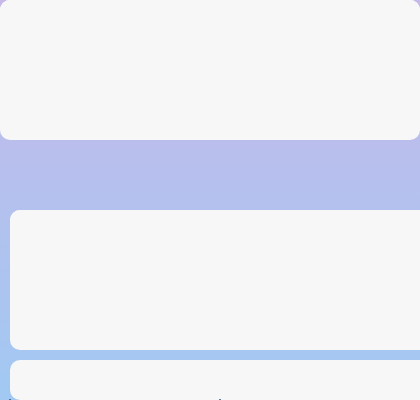
t = 0.00 s
t = 0.80 s: frame unchanged from t = 0.00 s, image omitted
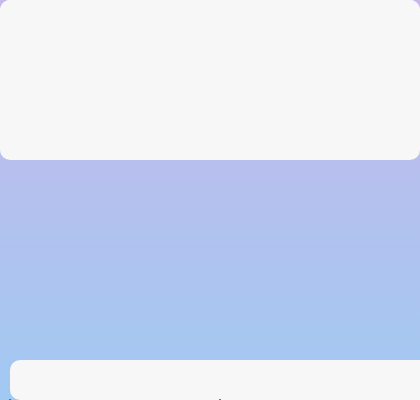
t = 1.60 s
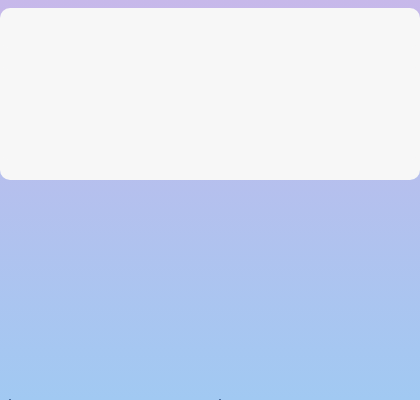
t = 2.40 s
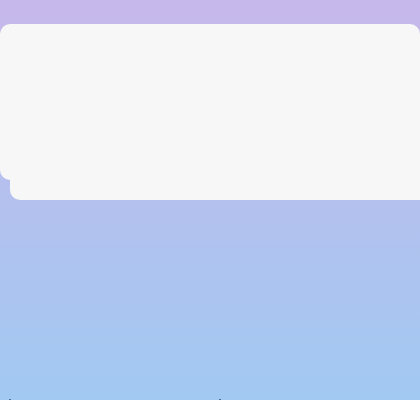
t = 3.20 s
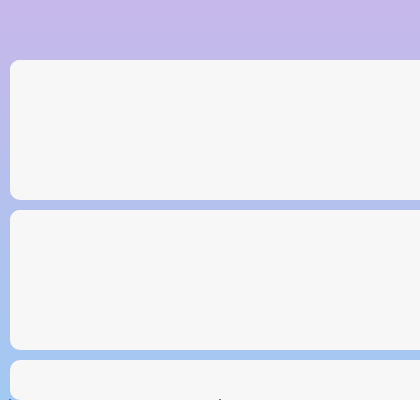
t = 4.00 s

The animated SVG that drew these frames (rendered in a browser with its animation timeline set to each time). Animation: 6 SMIL elements (animateTransform=6); one cycle of 4.00 s.

<svg width="420" height="400" data-topic-id="61-63" xmlns="http://www.w3.org/2000/svg">
  <desc>Educational SVG diagram for the topic: "61 To 63"</desc>
  <title>Data Structures and Big O Notation</title>
  <defs>
    <linearGradient id="gradient" x1="0" y1="0" x2="0" y2="1">
      <stop offset="0%" stop-color="#C7B8EA" stop-opacity="1"/>
      <stop offset="100%" stop-color="#A1C9F2" stop-opacity="1"/>
    </linearGradient>
  </defs>

  <rect width="100%" height="100%" fill="url(#gradient)"/>

  <g transform="translate(10, 10)">
    <text x="50%" y="20%" font-size="24" fill="#2F4F7F">Data Structures</text>
  </g>

  <g transform="translate(10, 60)">
    <rect x="0" y="0" width="100%" height="140" fill="#F7F7F7" rx="10"/>
    <animateTransform attributeName="transform" type="translate" from="0,0" to="0,140" dur="2s" begin="0s" delay="0.2s"/>
    <text x="50%" y="20%" font-size="18" fill="#2F4F7F" data-narration="A data structure is a way of organizing and storing data in a computer so that it can be efficiently accessed, modified, and managed." id="section1"></text>
    <text x="50%" y="60%" font-size="18" fill="#2F4F7F" data-narration="Data structures are essential in computer science because they enable us to manage and manipulate large amounts of data in a efficient and effective manner." id="section2"></text>
    <rect x="0" y="0" width="100%" height="50" fill="#F7F7F7" rx="10"/>
    <animateTransform attributeName="transform" type="translate" from="0,0" to="0,50" dur="2s" begin="0.4s" delay="0.2s"/>
    <text x="50%" y="20%" font-size="18" fill="#2F4F7F" data-narration="There are several types of data structures, including arrays, linked lists, stacks, queues, trees, and graphs." id="section3"></text>
    <text x="50%" y="60%" font-size="18" fill="#2F4F7F" data-narration="Data structures have several characteristics, including space complexity, time complexity, scalability, and efficiency." id="section4"></text>
    <rect x="0" y="0" width="100%" height="50" fill="#F7F7F7" rx="10"/>
    <animateTransform attributeName="transform" type="translate" from="0,0" to="0,50" dur="2s" begin="0.8s" delay="0.2s"/>
    <text x="50%" y="20%" font-size="18" fill="#2F4F7F" data-narration="Data hierarchy, data abstraction, and data encapsulation are key concepts in data structures." id="section5"></text>
    <text x="50%" y="60%" font-size="18" fill="#2F4F7F" data-narration="Big O notation is a mathematical notation that describes the complexity of an algorithm, which is the amount of time or space it requires to complete." id="section6"></text>
  </g>

  <g transform="translate(10, 210)">
    <rect x="0" y="0" width="100%" height="140" fill="#F7F7F7" rx="10"/>
    <animateTransform attributeName="transform" type="translate" from="0,0" to="0,140" dur="2s" begin="1.2s" delay="0.2s"/>
    <text x="50%" y="20%" font-size="18" fill="#2F4F7F" data-narration="Constant time complexity, logarithmic time complexity, linear time complexity, and linearithmic time complexity are types of Big O notation." id="section7"></text>
    <text x="50%" y="60%" font-size="18" fill="#2F4F7F" data-narration="The choice of data structure and algorithm affects the efficiency and scalability of the program." id="section8"></text>
    <rect x="0" y="0" width="100%" height="50" fill="#F7F7F7" rx="10"/>
    <animateTransform attributeName="transform" type="translate" from="0,0" to="0,50" dur="2s" begin="1.6s" delay="0.2s"/>
    <text x="50%" y="20%" font-size="18" fill="#2F4F7F" data-narration="Understanding data structures and Big O notation is essential for any aspiring software engineer or computer scientist." id="section9"></text>
  </g>

  <g transform="translate(10, 360)">
    <rect x="0" y="0" width="100%" height="40" fill="#F7F7F7" rx="10"/>
    <animateTransform attributeName="transform" type="translate" from="0,0" to="0,40" dur="2s" begin="2s" delay="0.2s"/>
    <text x="50%" y="20%" font-size="18" fill="#2F4F7F" data-narration="Stay updated with the latest developments in computer science and software engineering." id="footer"></text>
  </g>

  <g transform="translate(10, 400)">
    <g>
      <line x1="0" y1="0" x2="0" y2="0" stroke="#2F4F7F" stroke-width="2" stroke-linecap="round" stroke-linejoin="round"/>
      <line x1="100%" y1="0" x2="100%" y2="0" stroke="#2F4F7F" stroke-width="2" stroke-linecap="round" stroke-linejoin="round"/>
      <line x1="0" y1="100%" x2="0" y2="100%" stroke="#2F4F7F" stroke-width="2" stroke-linecap="round" stroke-linejoin="round"/>
      <line x1="100%" y1="100%" x2="100%" y2="100%" stroke="#2F4F7F" stroke-width="2" stroke-linecap="round" stroke-linejoin="round"/>
      <line x1="50%" y1="0" x2="50%" y2="100%" stroke="#2F4F7F" stroke-width="2" stroke-linecap="round" stroke-linejoin="round"/>
    </g>
  </g>

</svg>
